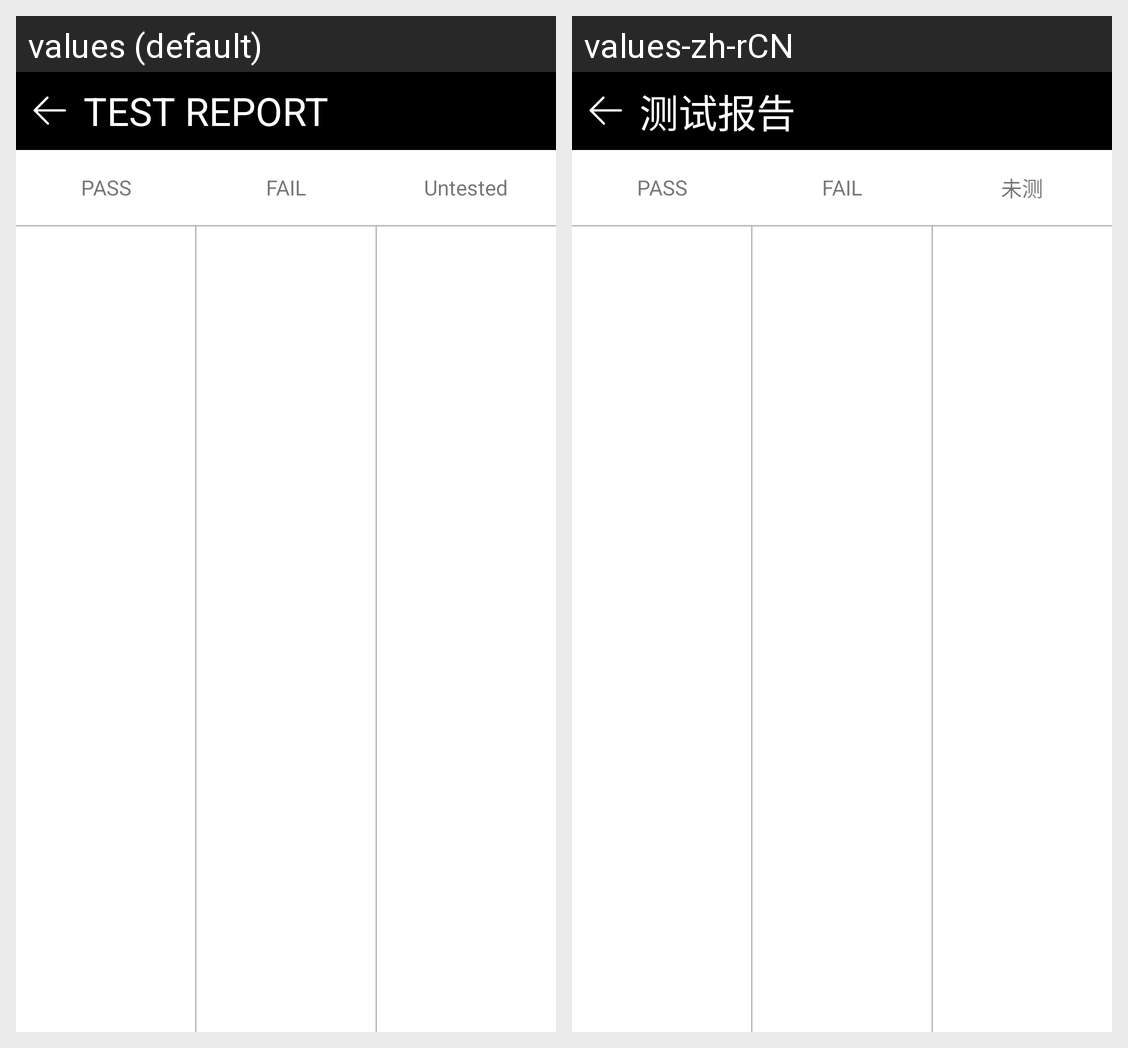

Strings drawn on this Android screen and how each of the app's shown locales translates them:
Android screen res/layout/activity_test_report.xml rendered under 2 locales, left to right: values (default), values-zh-rCN. Device: Nexus 5 (rendered at 1080×1920; each locale shown at half size, 540×960, under a caption strip naming it); theme Theme.SRFactoryMode.
Strings drawn on this screen, with the default value and each locale's value (text and hints the layout hard-codes, and strings that could not be matched under every locale, appear in the picture but are not listed):

test_report
  values: TEST REPORT
  values-zh-rCN: 测试报告

pass
  values: PASS
  values-zh-rCN: PASS

fail
  values: FAIL
  values-zh-rCN: FAIL

untested
  values: Untested
  values-zh-rCN: 未测
